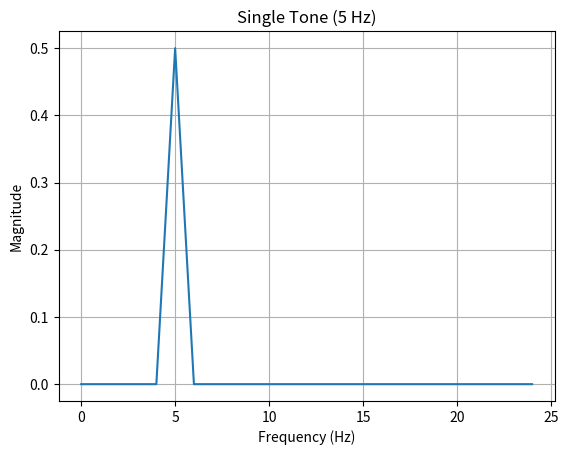
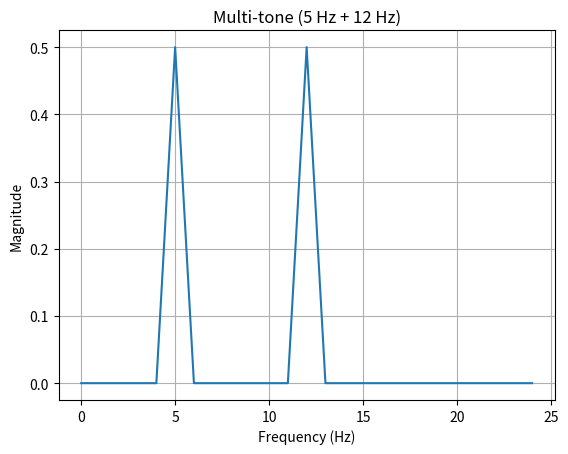
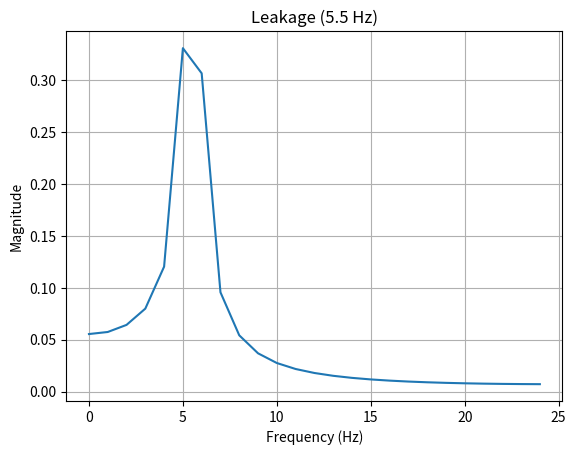
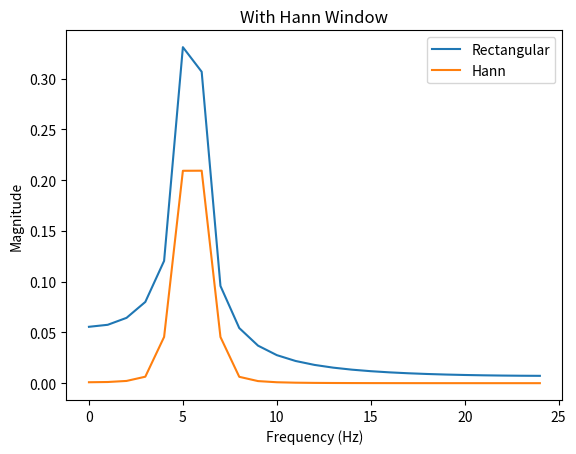
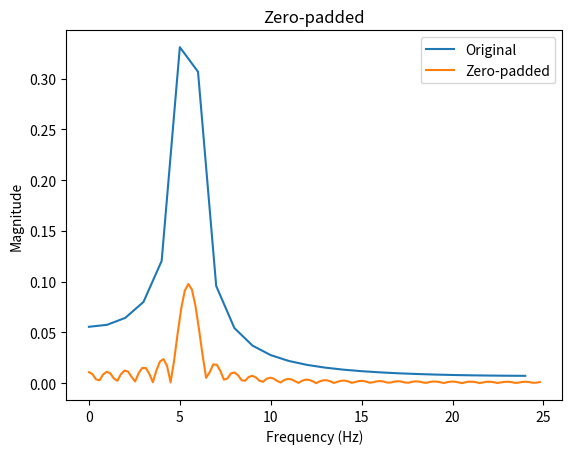
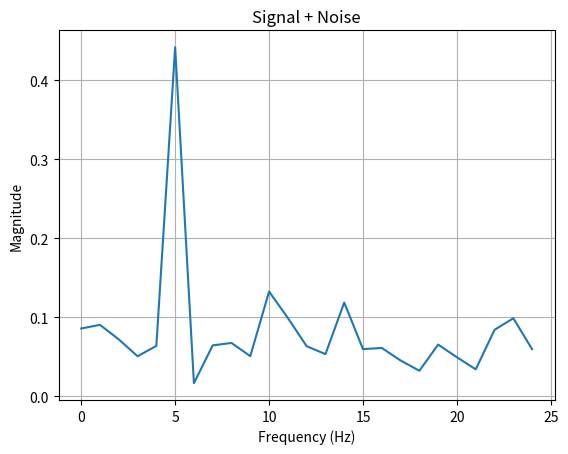

Write the Python code that produced these figures, in order.
import numpy as np
import matplotlib.pyplot as plt


# -----------------------
# SIGNAL GENERATION
# -----------------------
def generate_signal(fs, duration, freqs, noise_level=0):
    t = np.arange(0, duration, 1/fs)
    x = np.zeros_like(t)

    for f in freqs:
        x += np.sin(2 * np.pi * f * t)

    if noise_level > 0:
        x += noise_level * np.random.randn(len(t))

    return t, x


# -----------------------
# FFT + FREQUENCY AXIS
# -----------------------
def compute_fft(x, fs):
    N = len(x)
    X = np.fft.fft(x)
    freq = np.fft.fftfreq(N, d=1/fs)

    return freq, X


# -----------------------
# FIND PEAK FREQUENCY
# -----------------------
def find_peak_frequency(x, fs):
    freq, X = compute_fft(x, fs)

    magnitude = np.abs(X)
    half = len(X) // 2

    peak_idx = np.argmax(magnitude[:half])
    return freq[peak_idx]


# -----------------------
# PLOT SPECTRUM
# -----------------------
def plot_spectrum(freq, X, title):
    N = len(X)
    half = N // 2

    magnitude = np.abs(X) / N

    plt.plot(freq[:half], magnitude[:half])
    plt.title(title)
    plt.xlabel("Frequency (Hz)")
    plt.ylabel("Magnitude")
    plt.grid()


# -----------------------
# FREQUENCY RESOLUTION
# -----------------------
def frequency_resolution(fs, N):
    return fs / N


# -----------------------
# ZERO PADDING
# -----------------------
def zero_pad(x, new_length):
    return np.pad(x, (0, new_length - len(x)))


# -----------------------
# MAIN DEMOS
# -----------------------
if __name__ == "__main__":

    fs = 50
    duration = 1

    # -----------------------
    # 1. SINGLE TONE
    # -----------------------
    t, x = generate_signal(fs, duration, [5])
    peak = find_peak_frequency(x, fs)
    print("Single tone peak:", peak)

    freq, X = compute_fft(x, fs)

    plt.figure()
    plot_spectrum(freq, X, "Single Tone (5 Hz)")
    plt.show()

    # -----------------------
    # 2. MULTI-TONE
    # -----------------------
    t, x = generate_signal(fs, duration, [5, 12])

    freq, X = compute_fft(x, fs)

    plt.figure()
    plot_spectrum(freq, X, "Multi-tone (5 Hz + 12 Hz)")
    plt.show()

    # -----------------------
    # 3. LEAKAGE DEMO
    # -----------------------
    t, x = generate_signal(fs, duration, [5.5])

    freq, X = compute_fft(x, fs)

    plt.figure()
    plot_spectrum(freq, X, "Leakage (5.5 Hz)")
    plt.show()

    # -----------------------
    # 4. WINDOW EFFECT
    # -----------------------
    window = np.hanning(len(x))
    x_windowed = x * window

    freq, Xw = compute_fft(x_windowed, fs)

    plt.figure()
    plot_spectrum(freq, X, "Without Window")
    plot_spectrum(freq, Xw, "With Hann Window")
    plt.legend(["Rectangular", "Hann"])
    plt.show()

    # -----------------------
    # 5. FREQUENCY RESOLUTION
    # -----------------------
    N = len(x)
    print("Frequency resolution:", frequency_resolution(fs, N))

    # -----------------------
    # 6. ZERO PADDING
    # -----------------------
    x_pad = zero_pad(x, 256)

    freq_pad, X_pad = compute_fft(x_pad, fs)

    plt.figure()
    plot_spectrum(freq, X, "Original")
    plot_spectrum(freq_pad, X_pad, "Zero-padded")
    plt.legend(["Original", "Zero-padded"])
    plt.show()

    # -----------------------
    # 7. NOISE ANALYSIS
    # -----------------------
    t, x = generate_signal(fs, duration, [5], noise_level=0.5)

    freq, X = compute_fft(x, fs)

    plt.figure()
    plot_spectrum(freq, X, "Signal + Noise")
    plt.show()
